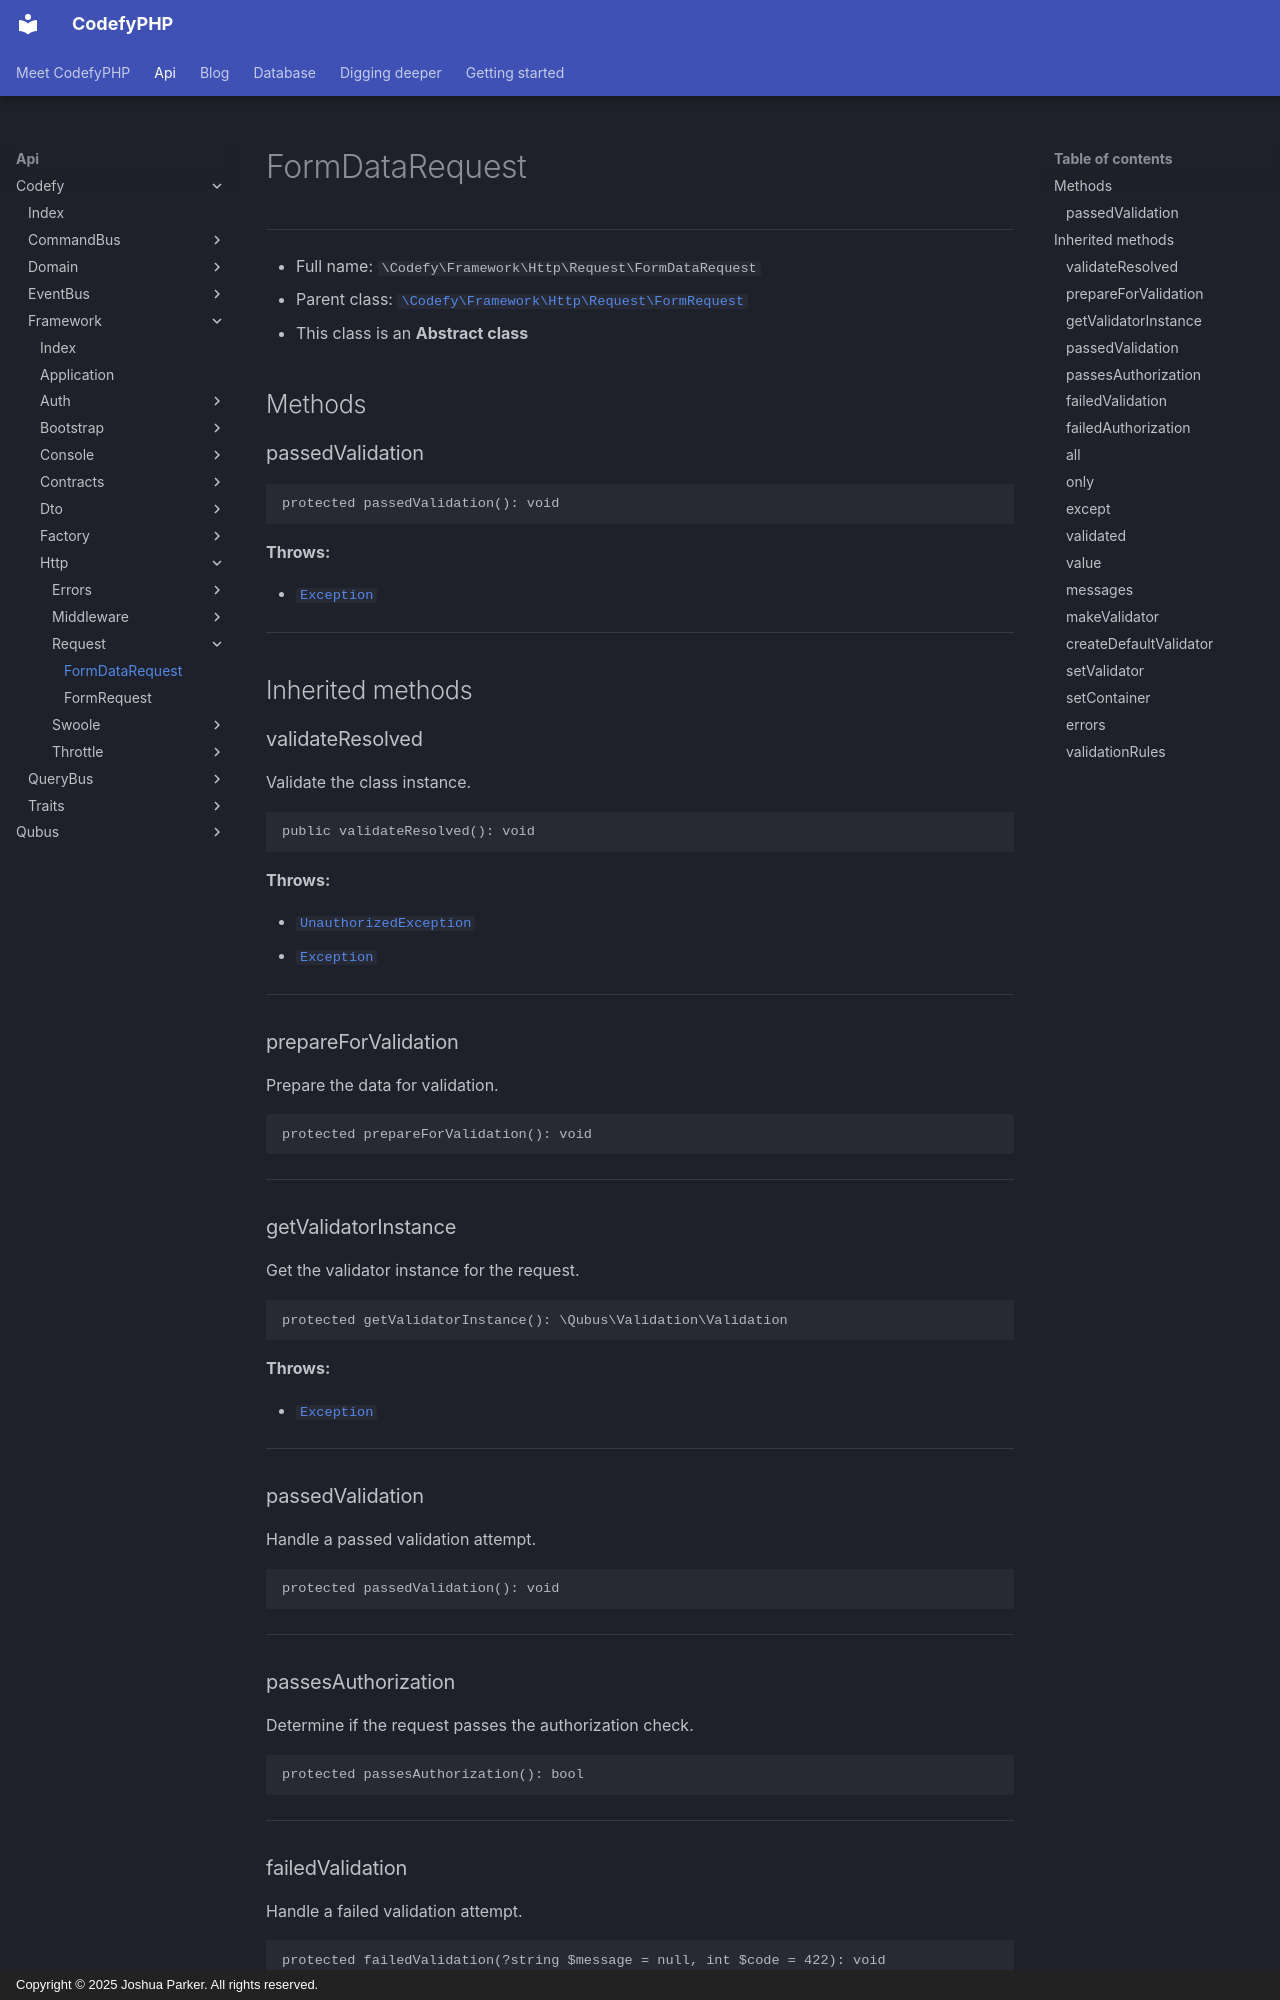

repository: codefyphp/docs · page: api/Codefy/Framework/Http/Request/FormDataRequest/index.html · generator: mkdocs · copyright: Copyright © 2025 Joshua Parker. All rights reserved.

# FormDataRequest

***

* Full name: `\Codefy\Framework\Http\Request\FormDataRequest`
* Parent class: [`\Codefy\Framework\Http\Request\FormRequest`](./FormRequest.md)
* This class is an **Abstract class**

## Methods

### passedValidation

```php
protected passedValidation(): void
```

**Throws:**

- [`Exception`](../../../../Exception.md)

***

## Inherited methods

### validateResolved

Validate the class instance.

```php
public validateResolved(): void
```

**Throws:**

- [`UnauthorizedException`](../../Auth/Rbac/Exception/UnauthorizedException.md)
- [`Exception`](../../../../Exception.md)

***

### prepareForValidation

Prepare the data for validation.

```php
protected prepareForValidation(): void
```

***

### getValidatorInstance

Get the validator instance for the request.

```php
protected getValidatorInstance(): \Qubus\Validation\Validation
```

**Throws:**

- [`Exception`](../../../../Exception.md)

***

### passedValidation

Handle a passed validation attempt.

```php
protected passedValidation(): void
```

***

### passesAuthorization

Determine if the request passes the authorization check.

```php
protected passesAuthorization(): bool
```

***
